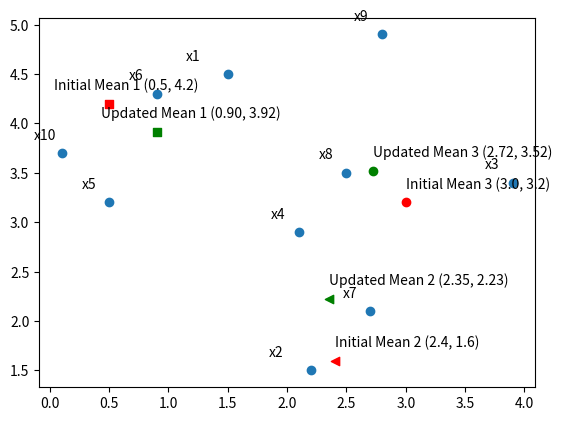

Write Python code to recreate this figure.
import matplotlib.pyplot as plt
import numpy as np
from scipy.stats import multivariate_normal

data = np.array([[1.5, 4.5],
                 [2.2, 1.5],
                 [3.9, 3.4],
                 [2.1, 2.9],
                 [0.5, 3.2],
                 [0.9, 4.3],
                 [2.7, 2.1],
                 [2.5, 3.5],
                 [2.8, 4.9],
                 [0.1, 3.7]])
k = 3
# Initialization
u1 = np.array([0.5, 4.2])
u2 = np.array([2.4, 1.6])
u3 = np.array([3, 3.2])
means = np.array([u1, u2, u3])
print("initial means")
print(means)
cov_1 = cov_2 = cov_3 = np.array([[1, 0], [0, 1]])
cov = np.array([cov_1, cov_2, cov_3])
cov_li = [cov_1, cov_2, cov_3]
pc1 = pc2 = pc3 = 1 / 3
priors = [pc1, pc2, pc3]

# plotting initial mean and data
data_x, data_y = data.T
mean_x, mean_y = means.T

plt.scatter(data_x, data_y)

for i in range(0, len(data_x)):
    if i > 1:
        plt.annotate("x{}".format(i+1, data_x[i], data_y[i]), (data_x[i], data_y[i]), textcoords="offset points",
                     xytext=(-20, 10))
    else:
        plt.annotate("x{}".format(i+1, data_x[i], data_y[i]), (data_x[i], data_y[i]), textcoords="offset points",
                     xytext=(-30, 10))

markers = ["s", "<", "o"]

for i in range(3):
    mi = markers[i]  # marker for ith feature
    xi = mean_x[i]  # x array for ith feature
    yi = mean_y[i]  # y array for ith feature
    plt.scatter(xi, yi, marker=mi, color="r")

plt.annotate("Initial Mean 1 ({}, {}) ".format(mean_x[0], mean_y[0]),
             [mean_x[0], mean_y[0]], textcoords="offset points", xytext=(-40, 10))
plt.annotate("Initial Mean 2 ({}, {}) ".format(mean_x[1], mean_y[1]),
             [mean_x[1], mean_y[1]], textcoords="offset points", xytext=(0, 10))
plt.annotate("Initial Mean 3 ({}, {}) ".format(mean_x[2], mean_y[2]),
             [mean_x[2], mean_y[2]], textcoords="offset points", xytext=(0, 10))

# Expectation
pdf_normal_combined = []  # 3 by 10 matrix for pdf of each point for each cluster
for i in range(k):
    pdf_normal_combined.append(multivariate_normal.pdf(x=data, mean=means[i], cov=cov[i]))
pdf_normal_combined = np.array(pdf_normal_combined)

# Maximization
posterior_weights = [[0] * 10 for i in range(3)]
for i in range(k):
    # use the current values for the parameters to evaluate the posterior
    # probabilities of the data to have been generated by each gaussian
    for j in range(len(data)):
        num = pdf_normal_combined[i][j] * priors[i]
        denom = 0
        for a in range(k):
            denom += pdf_normal_combined[a][j] * priors[a]
        posterior_weights[i][j] = num / denom
posterior_weights = np.array(posterior_weights)

for i in range(k):
    num = np.array([0,0])
    denom = 0
    for j in range(len(data)):
        num = num + np.dot(posterior_weights[i][j], data[j])
        denom = denom + posterior_weights[i][j]
    means[i] = num/denom


for i in range(k):
    num = np.array([[0,0],[0,0]])
    denom = 0
    for j in range(len(data)):
        num = num + np.dot(posterior_weights[i][j], np.dot(np.matrix(data[j] - means[i]).T, np.matrix(data[j] - means[i])))
        denom = denom + posterior_weights[i][j]
    cov_li[i] = num/denom


for i in range(k):
    num = 0
    for j in range(len(data)):
        num = num + posterior_weights[i][j]
    priors[i] = num/10

# plot means and original data
print("means from manual EM iter 1:")
print(means)
mean_x, mean_y = means.T
for i in range(3):
    mi = markers[i]  # marker for ith feature
    xi = mean_x[i]  # x array for ith feature .. here is where you would generalize      different x for every feature
    yi = mean_y[i]  # y array for ith feature
    plt.scatter(xi, yi, marker=mi, color="g")

plt.annotate("Updated Mean 1 ({:.2f}, {:.2f}) ".format(mean_x[0], mean_y[0]),
             [mean_x[0], mean_y[0]], textcoords="offset points", xytext=(-40, 10))
plt.annotate("Updated Mean 2 ({:.2f}, {:.2f}) ".format(mean_x[1], mean_y[1]),
             [mean_x[1], mean_y[1]], textcoords="offset points", xytext=(0, 10))
plt.annotate("Updated Mean 3 ({:.2f}, {:.2f}) ".format(mean_x[2], mean_y[2]),
             [mean_x[2], mean_y[2]], textcoords="offset points", xytext=(0, 10))

print("Covariances from manual EM:")
for cov in cov_li:
    print(cov)
print("Priors from manual EM:")
print(priors)

# Direct use of scikit learn to implement EM
plt.show()

